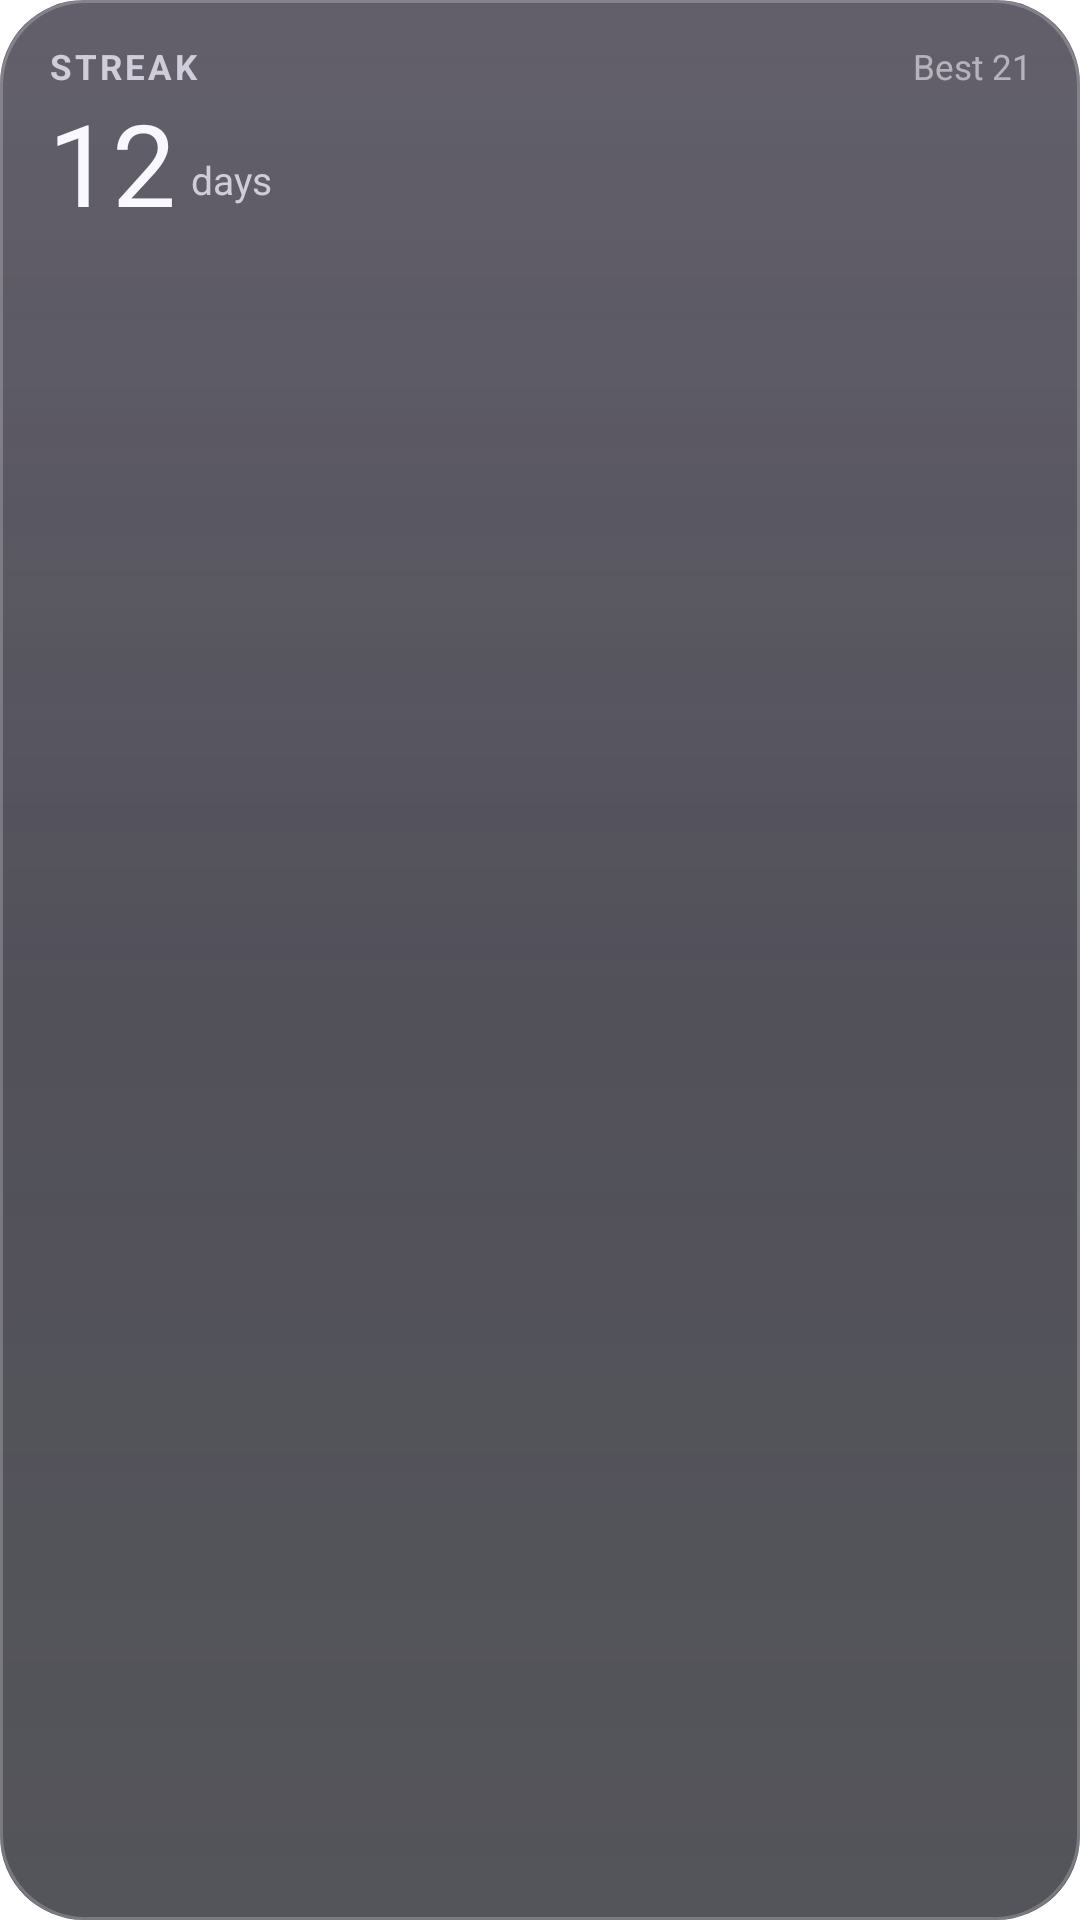

This screen was rendered from an Android layout file. Write that file and the resources it references.
<!-- AndroidManifest.xml: application theme Theme.Flowstate.Splash -->
<!-- res/layout/widget_streak_heatmap.xml -->
<?xml version="1.0" encoding="utf-8"?>
<LinearLayout xmlns:android="http://schemas.android.com/apk/res/android"
    android:id="@+id/widget_root"
    android:layout_width="match_parent"
    android:layout_height="match_parent"
    android:background="@drawable/widget_glass_dark"
    android:clipToPadding="false"
    android:orientation="vertical"
    android:paddingStart="16dp"
    android:paddingEnd="16dp"
    android:paddingTop="16dp"
    android:paddingBottom="16dp">
    <LinearLayout
        android:layout_width="match_parent"
        android:layout_height="wrap_content"
        android:orientation="horizontal"
        android:gravity="center_vertical">
        <TextView
            android:id="@+id/title"
            android:layout_width="0dp"
            android:layout_height="wrap_content"
            android:layout_weight="1"
            android:includeFontPadding="false"
            android:maxLines="1"
            android:ellipsize="end"
            android:text="STREAK"
            android:textColor="#D0CDDA"
            android:textSize="11.5sp"
            android:textStyle="bold"
            android:letterSpacing="0.09" />
        <TextView
            android:id="@+id/best"
            android:layout_width="wrap_content"
            android:layout_height="wrap_content"
            android:includeFontPadding="false"
            android:maxLines="1"
            android:ellipsize="end"
            android:text="Best 21"
            android:textColor="#8CF9F8FF"
            android:textSize="11.5sp" />
    </LinearLayout>
    <LinearLayout
        android:layout_width="match_parent"
        android:layout_height="wrap_content"
        android:orientation="horizontal"
        android:gravity="bottom"
        android:layout_marginTop="4dp">
        <TextView
            android:id="@+id/streak_count"
            android:layout_width="wrap_content"
            android:layout_height="wrap_content"
            android:includeFontPadding="false"
            android:maxLines="1"
            android:ellipsize="end"
            android:text="12"
            android:textColor="#F9F8FF"
            android:textSize="38sp"
            android:fontFamily="sans-serif" />
        <TextView
            android:id="@+id/streak_unit"
            android:layout_width="wrap_content"
            android:layout_height="wrap_content"
            android:includeFontPadding="false"
            android:maxLines="1"
            android:ellipsize="end"
            android:text="days"
            android:textColor="#D0CDDA"
            android:textSize="13sp"
            android:layout_marginStart="5dp"
            android:layout_marginBottom="4dp" />
    </LinearLayout>
    <ImageView
        android:id="@+id/heatmap"
        android:layout_width="match_parent"
        android:layout_height="0dp"
        android:scaleType="fitCenter"
        android:importantForAccessibility="no"
        android:layout_weight="1"
        android:layout_marginTop="10dp" />
</LinearLayout>
<!-- resources referenced by this layout -->
<resources>
  <!-- drawable widget_glass_dark (drawable) -->
  <?xml version="1.0" encoding="utf-8"?>
  <layer-list xmlns:android="http://schemas.android.com/apk/res/android">
      <item>
          <shape android:shape="rectangle">
              <gradient android:angle="270" android:startColor="#C71F1B2B" android:endColor="#B812131B" />
              <corners android:radius="28dp" />
          </shape>
      </item>
      <item>
          <shape android:shape="rectangle">
              <gradient android:angle="270" android:startColor="#1AFFFFFF" android:centerColor="#00FFFFFF" android:endColor="#00FFFFFF" />
              <corners android:radius="28dp" />
          </shape>
      </item>
      <item>
          <shape android:shape="rectangle">
              <solid android:color="#00000000" />
              <stroke android:width="1dp" android:color="#38FFFFFF" />
              <corners android:radius="28dp" />
          </shape>
      </item>
  </layer-list>
  <style name="Theme.Flowstate.Splash" parent="Theme.SplashScreen">
          <item name="windowSplashScreenBackground">@color/splash_bg</item>
          <item name="windowSplashScreenAnimatedIcon">@drawable/ic_launcher_foreground</item>
          <item name="postSplashScreenTheme">@style/Theme.Flowstate</item>
      </style>
  <color name="splash_bg">#101418</color>
  <!-- drawable ic_launcher_foreground (drawable) -->
  <vector xmlns:android="http://schemas.android.com/apk/res/android"
      android:width="108dp"
      android:height="108dp"
      android:viewportWidth="108"
      android:viewportHeight="108">
      <path
          android:pathData="M34,54a20,20 0 1,0 40,0a20,20 0 1,0 -40,0"
          android:strokeColor="#FFFFFF"
          android:strokeLineCap="round"
          android:strokeWidth="7" />
      <path
          android:fillColor="#FFFFFF"
          android:pathData="M46,54a8,8 0 1,0 16,0a8,8 0 1,0 -16,0" />
  </vector>
  <style name="Theme.Flowstate" parent="android:Theme.Material.NoActionBar">
          <item name="android:windowBackground">@color/splash_bg</item>
          <item name="android:statusBarColor">@android:color/transparent</item>
          <item name="android:navigationBarColor">@android:color/transparent</item>
      </style>
</resources>
